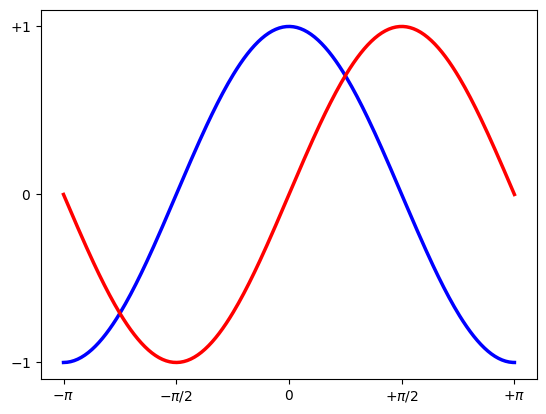

Here is the Python script that generated this plot:
import numpy as np
import matplotlib.pyplot as plt

X = np.linspace(-np.pi, np.pi, 256, endpoint=True) # generate x in [-pi, pi]
C, S = np.cos(X), np.sin(X)

print(f'+ X: |X|={len(X)}, x in [{np.min(X):.2f}, {np.max(X):.2f}], 10 samples: {X[0:10]}')
print(f'+ Cos(X): |C|={len(C)}, C in [{np.min(C):.2f}, {np.max(C):.2f}], 10 samples: {C[0:10]}')
print(f'+ Sin(X): |S|={len(S)}, S in [{np.min(S):.2f}, {np.max(S):.2f}], 10 samples: {S[0:10]}')

# visualize data
plt.plot(X, C, color="blue", linewidth=2.5, linestyle="-");
plt.plot(X, S, color="red", linewidth=2.5, linestyle="-");

# limit on x axis

plt.xlim(X.min() * 1.1, X.max() * 1.1);
plt.xticks([-np.pi, -np.pi / 2, 0, np.pi / 2, np.pi],
[r'$-\pi$', r'$-\pi/2$', r'$0$', r'$+\pi/2$', r'$+\pi$']);
# limit on y axis

plt.ylim(C.min() * 1.1, C.max() * 1.1);
plt.yticks([-1, 0, +1], [r'$-1$', r'$0$', r'$+1$']);
plt.show()